Photos from the image-classification dataset "SAM_predictions_BBox" in the GitHub repository rushikeshpawar22581/DLCV-Project2024-Automated_prompt_extraction_for_SAM. Its 3 classes are: benign, malignant, normal.

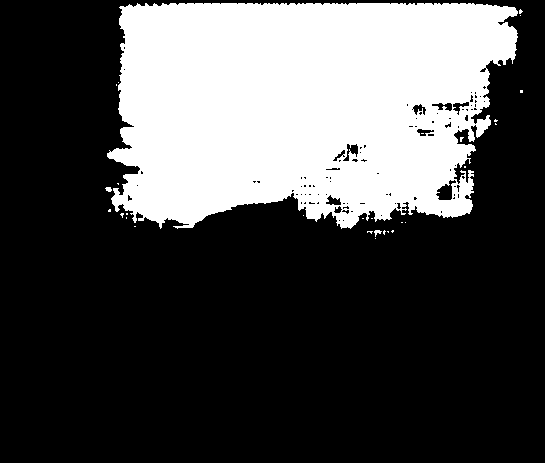
Label: normal

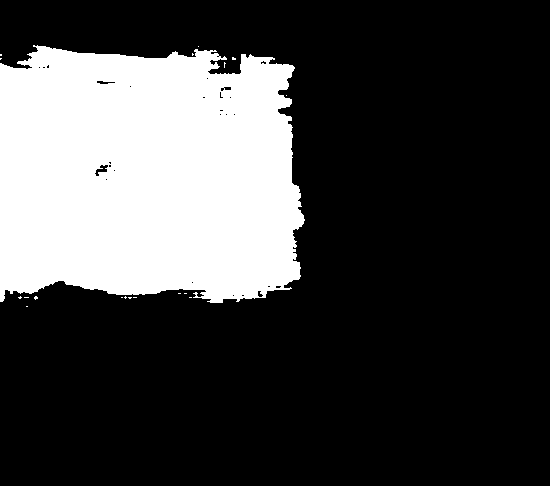
Label: malignant

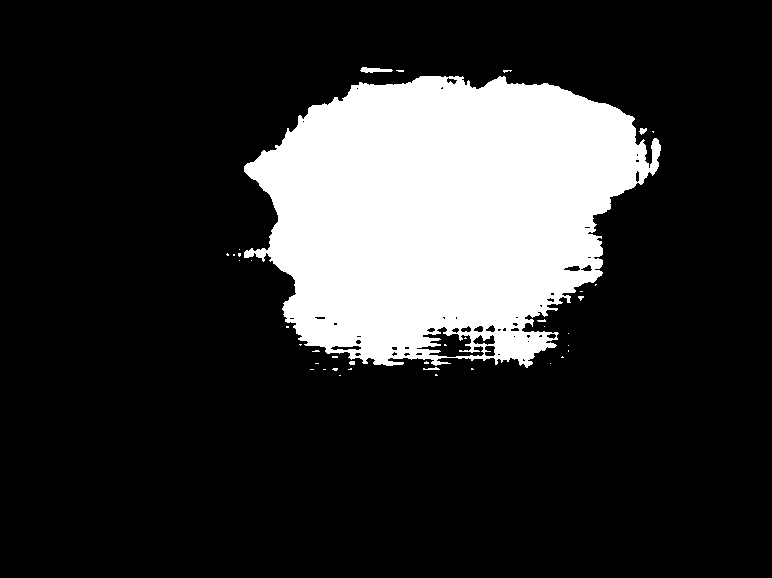
Label: benign

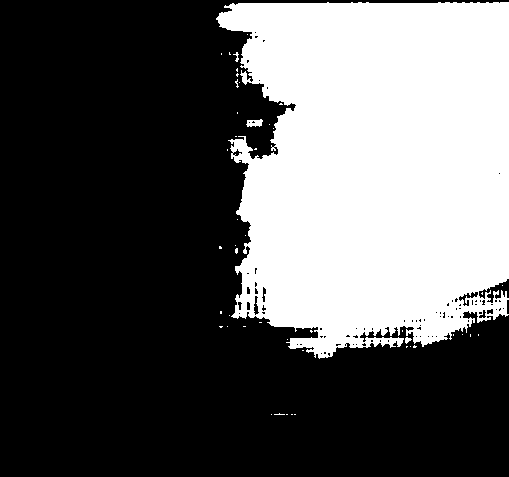
Label: normal

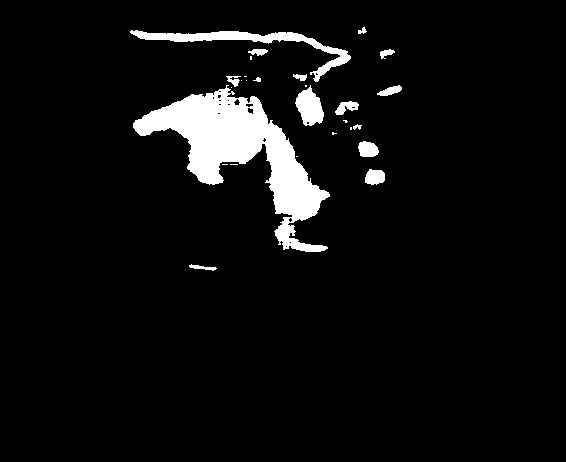
Label: malignant

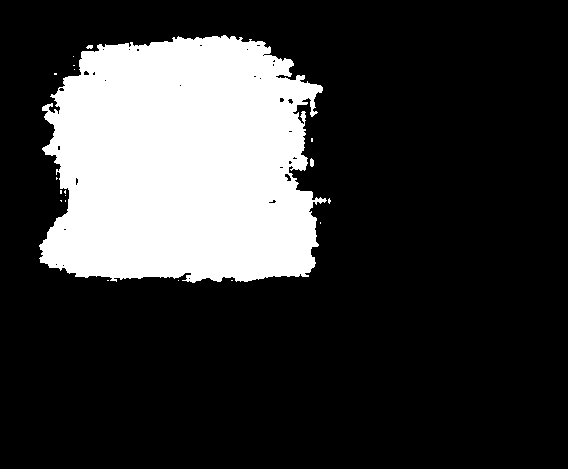
Label: benign
